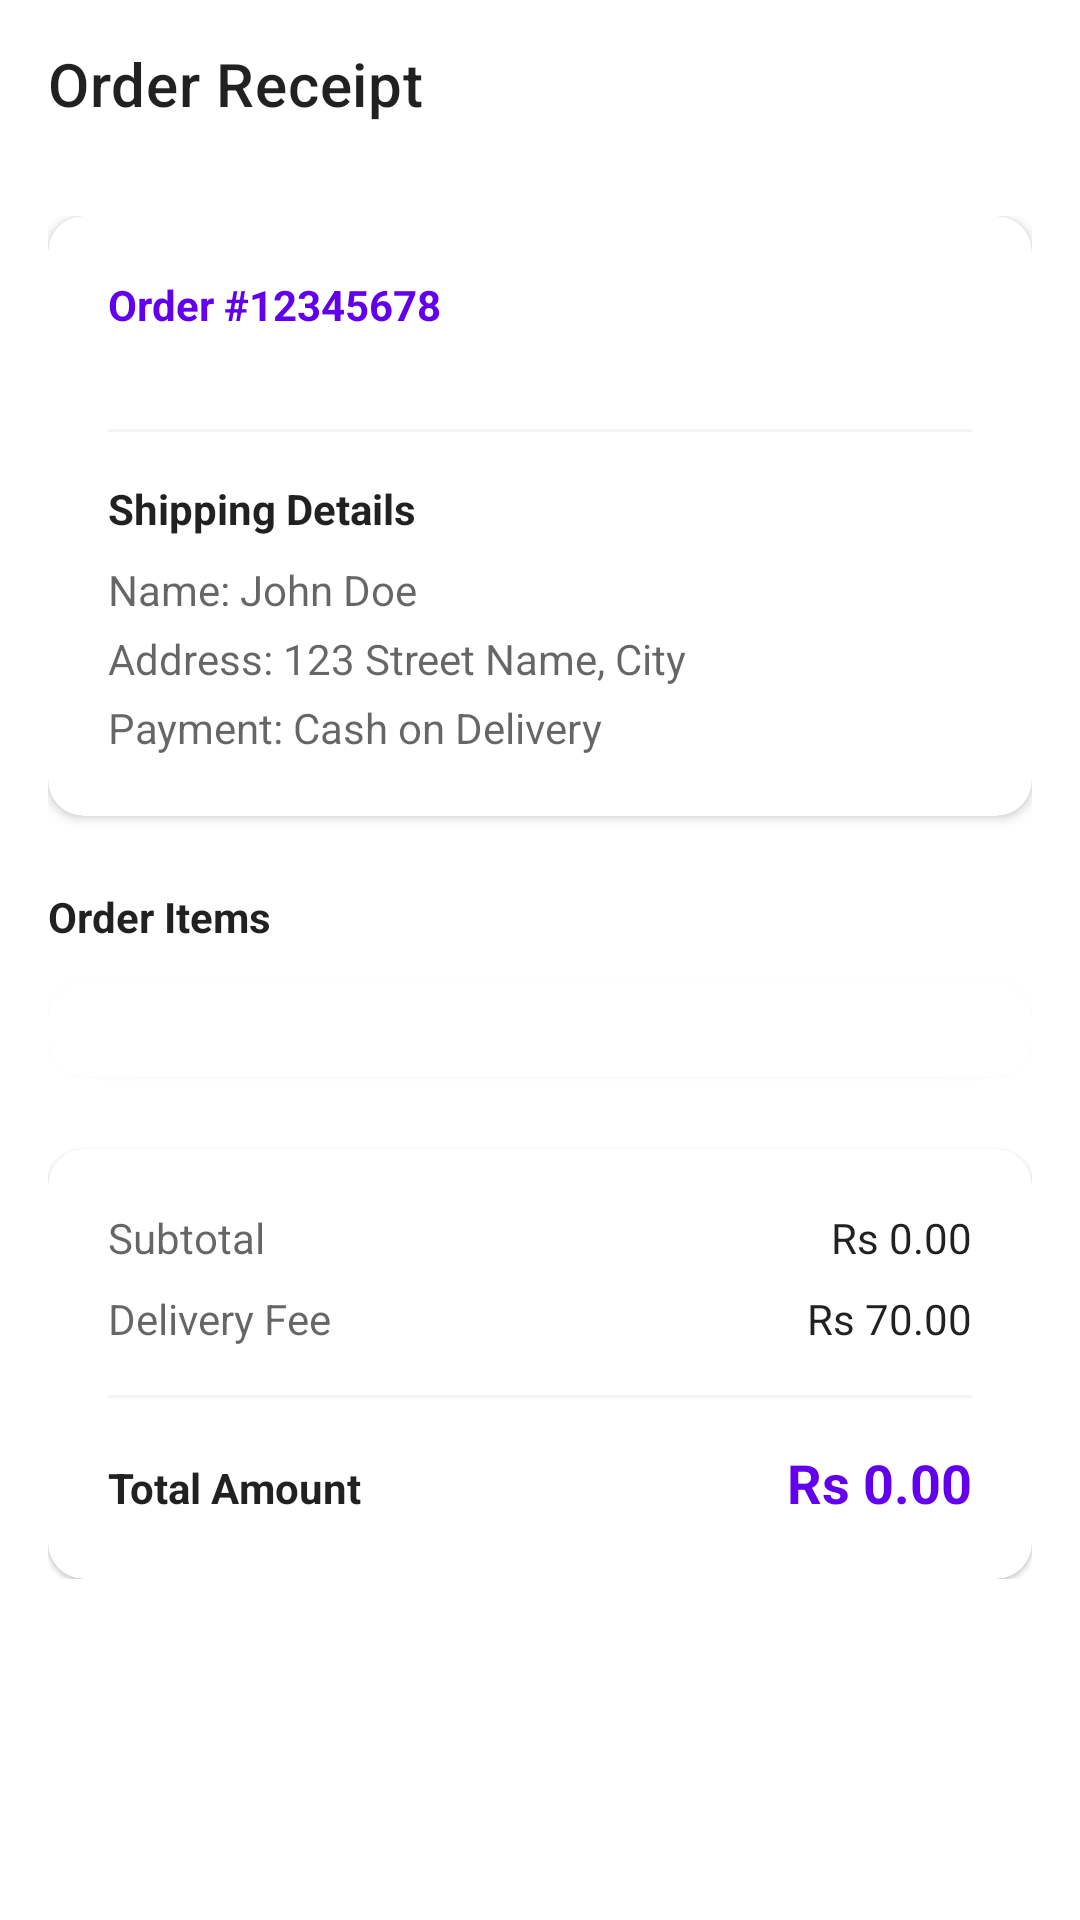

This screen was rendered from an Android layout file. Write that file and the resources it references.
<!-- AndroidManifest.xml: activity theme Theme.Shopping.NoActionBar -->
<!-- res/layout/activity_order_detail.xml -->
<?xml version="1.0" encoding="utf-8"?>
<androidx.constraintlayout.widget.ConstraintLayout xmlns:android="http://schemas.android.com/apk/res/android"
    xmlns:app="http://schemas.android.com/apk/res-auto"
    xmlns:tools="http://schemas.android.com/tools"
    android:layout_width="match_parent"
    android:layout_height="match_parent"
    android:background="?attr/colorSurface">

    <androidx.appcompat.widget.Toolbar
        android:id="@+id/toolbarInvoice"
        android:layout_width="match_parent"
        android:layout_height="?attr/actionBarSize"
        android:background="?attr/colorSurface"
        app:layout_constraintTop_toTopOf="parent"
        app:title="Order Receipt" />

    <androidx.core.widget.NestedScrollView
        android:layout_width="match_parent"
        android:layout_height="0dp"
        app:layout_constraintBottom_toBottomOf="parent"
        app:layout_constraintTop_toBottomOf="@id/toolbarInvoice">

        <LinearLayout
            android:layout_width="match_parent"
            android:layout_height="wrap_content"
            android:orientation="vertical"
            android:padding="16dp">

            <com.google.android.material.card.MaterialCardView
                android:layout_width="match_parent"
                android:layout_height="wrap_content"
                app:cardCornerRadius="12dp"
                app:cardElevation="2dp">

                <LinearLayout
                    android:layout_width="match_parent"
                    android:layout_height="wrap_content"
                    android:orientation="vertical"
                    android:padding="20dp">

                    <TextView
                        android:id="@+id/tvInvOrderId"
                        android:layout_width="wrap_content"
                        android:layout_height="wrap_content"
                        android:text="Order #12345678"
                        android:textColor="@color/purple_500"
                        android:textStyle="bold" />

                    <LinearLayout
                        android:id="@+id/llTimeline"
                        android:layout_width="match_parent"
                        android:layout_height="wrap_content"
                        android:layout_marginTop="16dp"
                        android:orientation="vertical" />

                    <View
                        android:layout_width="match_parent"
                        android:layout_height="1dp"
                        android:layout_marginTop="16dp"
                        android:layout_marginBottom="16dp"
                        android:background="@color/grey_100" />

                    <TextView
                        android:layout_width="wrap_content"
                        android:layout_height="wrap_content"
                        android:text="Shipping Details"
                        android:textColor="?android:attr/textColorPrimary"
                        android:textStyle="bold" />

                    <TextView
                        android:id="@+id/tvInvName"
                        android:layout_width="wrap_content"
                        android:layout_height="wrap_content"
                        android:layout_marginTop="8dp"
                        android:text="Name: John Doe"
                        android:textColor="?android:attr/textColorSecondary" />

                    <TextView
                        android:id="@+id/tvInvAddress"
                        android:layout_width="wrap_content"
                        android:layout_height="wrap_content"
                        android:layout_marginTop="4dp"
                        android:text="Address: 123 Street Name, City"
                        android:textColor="?android:attr/textColorSecondary" />

                    <TextView
                        android:id="@+id/tvInvPayment"
                        android:layout_width="wrap_content"
                        android:layout_height="wrap_content"
                        android:layout_marginTop="4dp"
                        android:text="Payment: Cash on Delivery"
                        android:textColor="?android:attr/textColorSecondary" />
                </LinearLayout>
            </com.google.android.material.card.MaterialCardView>

            <TextView
                android:layout_width="wrap_content"
                android:layout_height="wrap_content"
                android:layout_marginTop="24dp"
                android:text="Order Items"
                android:textColor="?android:attr/textColorPrimary"
                android:textStyle="bold" />

            <com.google.android.material.card.MaterialCardView
                android:layout_width="match_parent"
                android:layout_height="wrap_content"
                android:layout_marginTop="12dp"
                app:cardCornerRadius="12dp">

                <LinearLayout
                    android:id="@+id/llInvItems"
                    android:layout_width="match_parent"
                    android:layout_height="wrap_content"
                    android:orientation="vertical"
                    android:padding="16dp" />
            </com.google.android.material.card.MaterialCardView>

            <com.google.android.material.card.MaterialCardView
                android:layout_width="match_parent"
                android:layout_height="wrap_content"
                android:layout_marginTop="24dp"
                app:cardCornerRadius="12dp">

                <LinearLayout
                    android:layout_width="match_parent"
                    android:layout_height="wrap_content"
                    android:orientation="vertical"
                    android:padding="20dp">

                    <LinearLayout
                        android:layout_width="match_parent"
                        android:layout_height="wrap_content"
                        android:orientation="horizontal">
                        <TextView
                            android:layout_width="0dp"
                            android:layout_height="wrap_content"
                            android:layout_weight="1"
                            android:text="Subtotal"
                            android:textColor="?android:attr/textColorSecondary" />
                        <TextView
                            android:id="@+id/tvInvSubtotal"
                            android:layout_width="wrap_content"
                            android:layout_height="wrap_content"
                            android:text="Rs 0.00"
                            android:textColor="?android:attr/textColorPrimary" />
                    </LinearLayout>

                    <LinearLayout
                        android:layout_width="match_parent"
                        android:layout_height="wrap_content"
                        android:layout_marginTop="8dp"
                        android:orientation="horizontal">
                        <TextView
                            android:layout_width="0dp"
                            android:layout_height="wrap_content"
                            android:layout_weight="1"
                            android:text="Delivery Fee"
                            android:textColor="?android:attr/textColorSecondary" />
                        <TextView
                            android:id="@+id/tvInvDelivery"
                            android:layout_width="wrap_content"
                            android:layout_height="wrap_content"
                            android:text="Rs 70.00"
                            android:textColor="?android:attr/textColorPrimary" />
                    </LinearLayout>

                    <View
                        android:layout_width="match_parent"
                        android:layout_height="1dp"
                        android:layout_marginTop="16dp"
                        android:layout_marginBottom="16dp"
                        android:background="@color/grey_100" />

                    <LinearLayout
                        android:layout_width="match_parent"
                        android:layout_height="wrap_content"
                        android:orientation="horizontal">
                        <TextView
                            android:layout_width="0dp"
                            android:layout_height="wrap_content"
                            android:layout_weight="1"
                            android:text="Total Amount"
                            android:textColor="?android:attr/textColorPrimary"
                            android:textStyle="bold" />
                        <TextView
                            android:id="@+id/tvInvTotal"
                            android:layout_width="wrap_content"
                            android:layout_height="wrap_content"
                            android:text="Rs 0.00"
                            android:textColor="@color/purple_500"
                            android:textSize="18sp"
                            android:textStyle="bold" />
                    </LinearLayout>

                    <Button
                        android:id="@+id/btnCancelOrderDetails"
                        android:layout_width="match_parent"
                        android:layout_height="55dp"
                        android:layout_marginTop="24dp"
                        android:background="@drawable/btn_rounded"
                        android:text="Cancel Order"
                        android:textAllCaps="false"
                        android:textColor="@color/white"
                        android:visibility="gone"
                        app:backgroundTint="#D32F2F" />
                </LinearLayout>
            </com.google.android.material.card.MaterialCardView>

        </LinearLayout>
    </androidx.core.widget.NestedScrollView>

</androidx.constraintlayout.widget.ConstraintLayout>
<!-- resources referenced by this layout -->
<resources>
  <color name="grey_100">#F5F5F5</color>
  <color name="purple_500">#FF6200EE</color>
  <color name="white">#FFFFFFFF</color>
  <!-- drawable btn_rounded (drawable) -->
  <?xml version="1.0" encoding="utf-8"?>
  <ripple xmlns:android="http://schemas.android.com/apk/res/android"
      android:color="#40FFFFFF">
      <item>
          <shape android:shape="rectangle">
              <corners android:radius="30dp" />
              <solid android:color="@color/purple_500" />
          </shape>
      </item>
  </ripple>
  <style name="Theme.Shopping.NoActionBar">
          <item name="windowActionBar">false</item>
          <item name="windowNoTitle">true</item>
          <item name="android:statusBarColor">@android:color/transparent</item>
          <item name="android:windowAnimationStyle">@style/WindowAnimations</item>
      </style>
  <style name="WindowAnimations">
          <item name="android:activityOpenEnterAnimation">@anim/slide_in_right</item>
          <item name="android:activityOpenExitAnimation">@anim/slide_out_left</item>
          <item name="android:activityCloseEnterAnimation">@anim/slide_in_left</item>
          <item name="android:activityCloseExitAnimation">@anim/slide_out_right</item>
      </style>
</resources>
